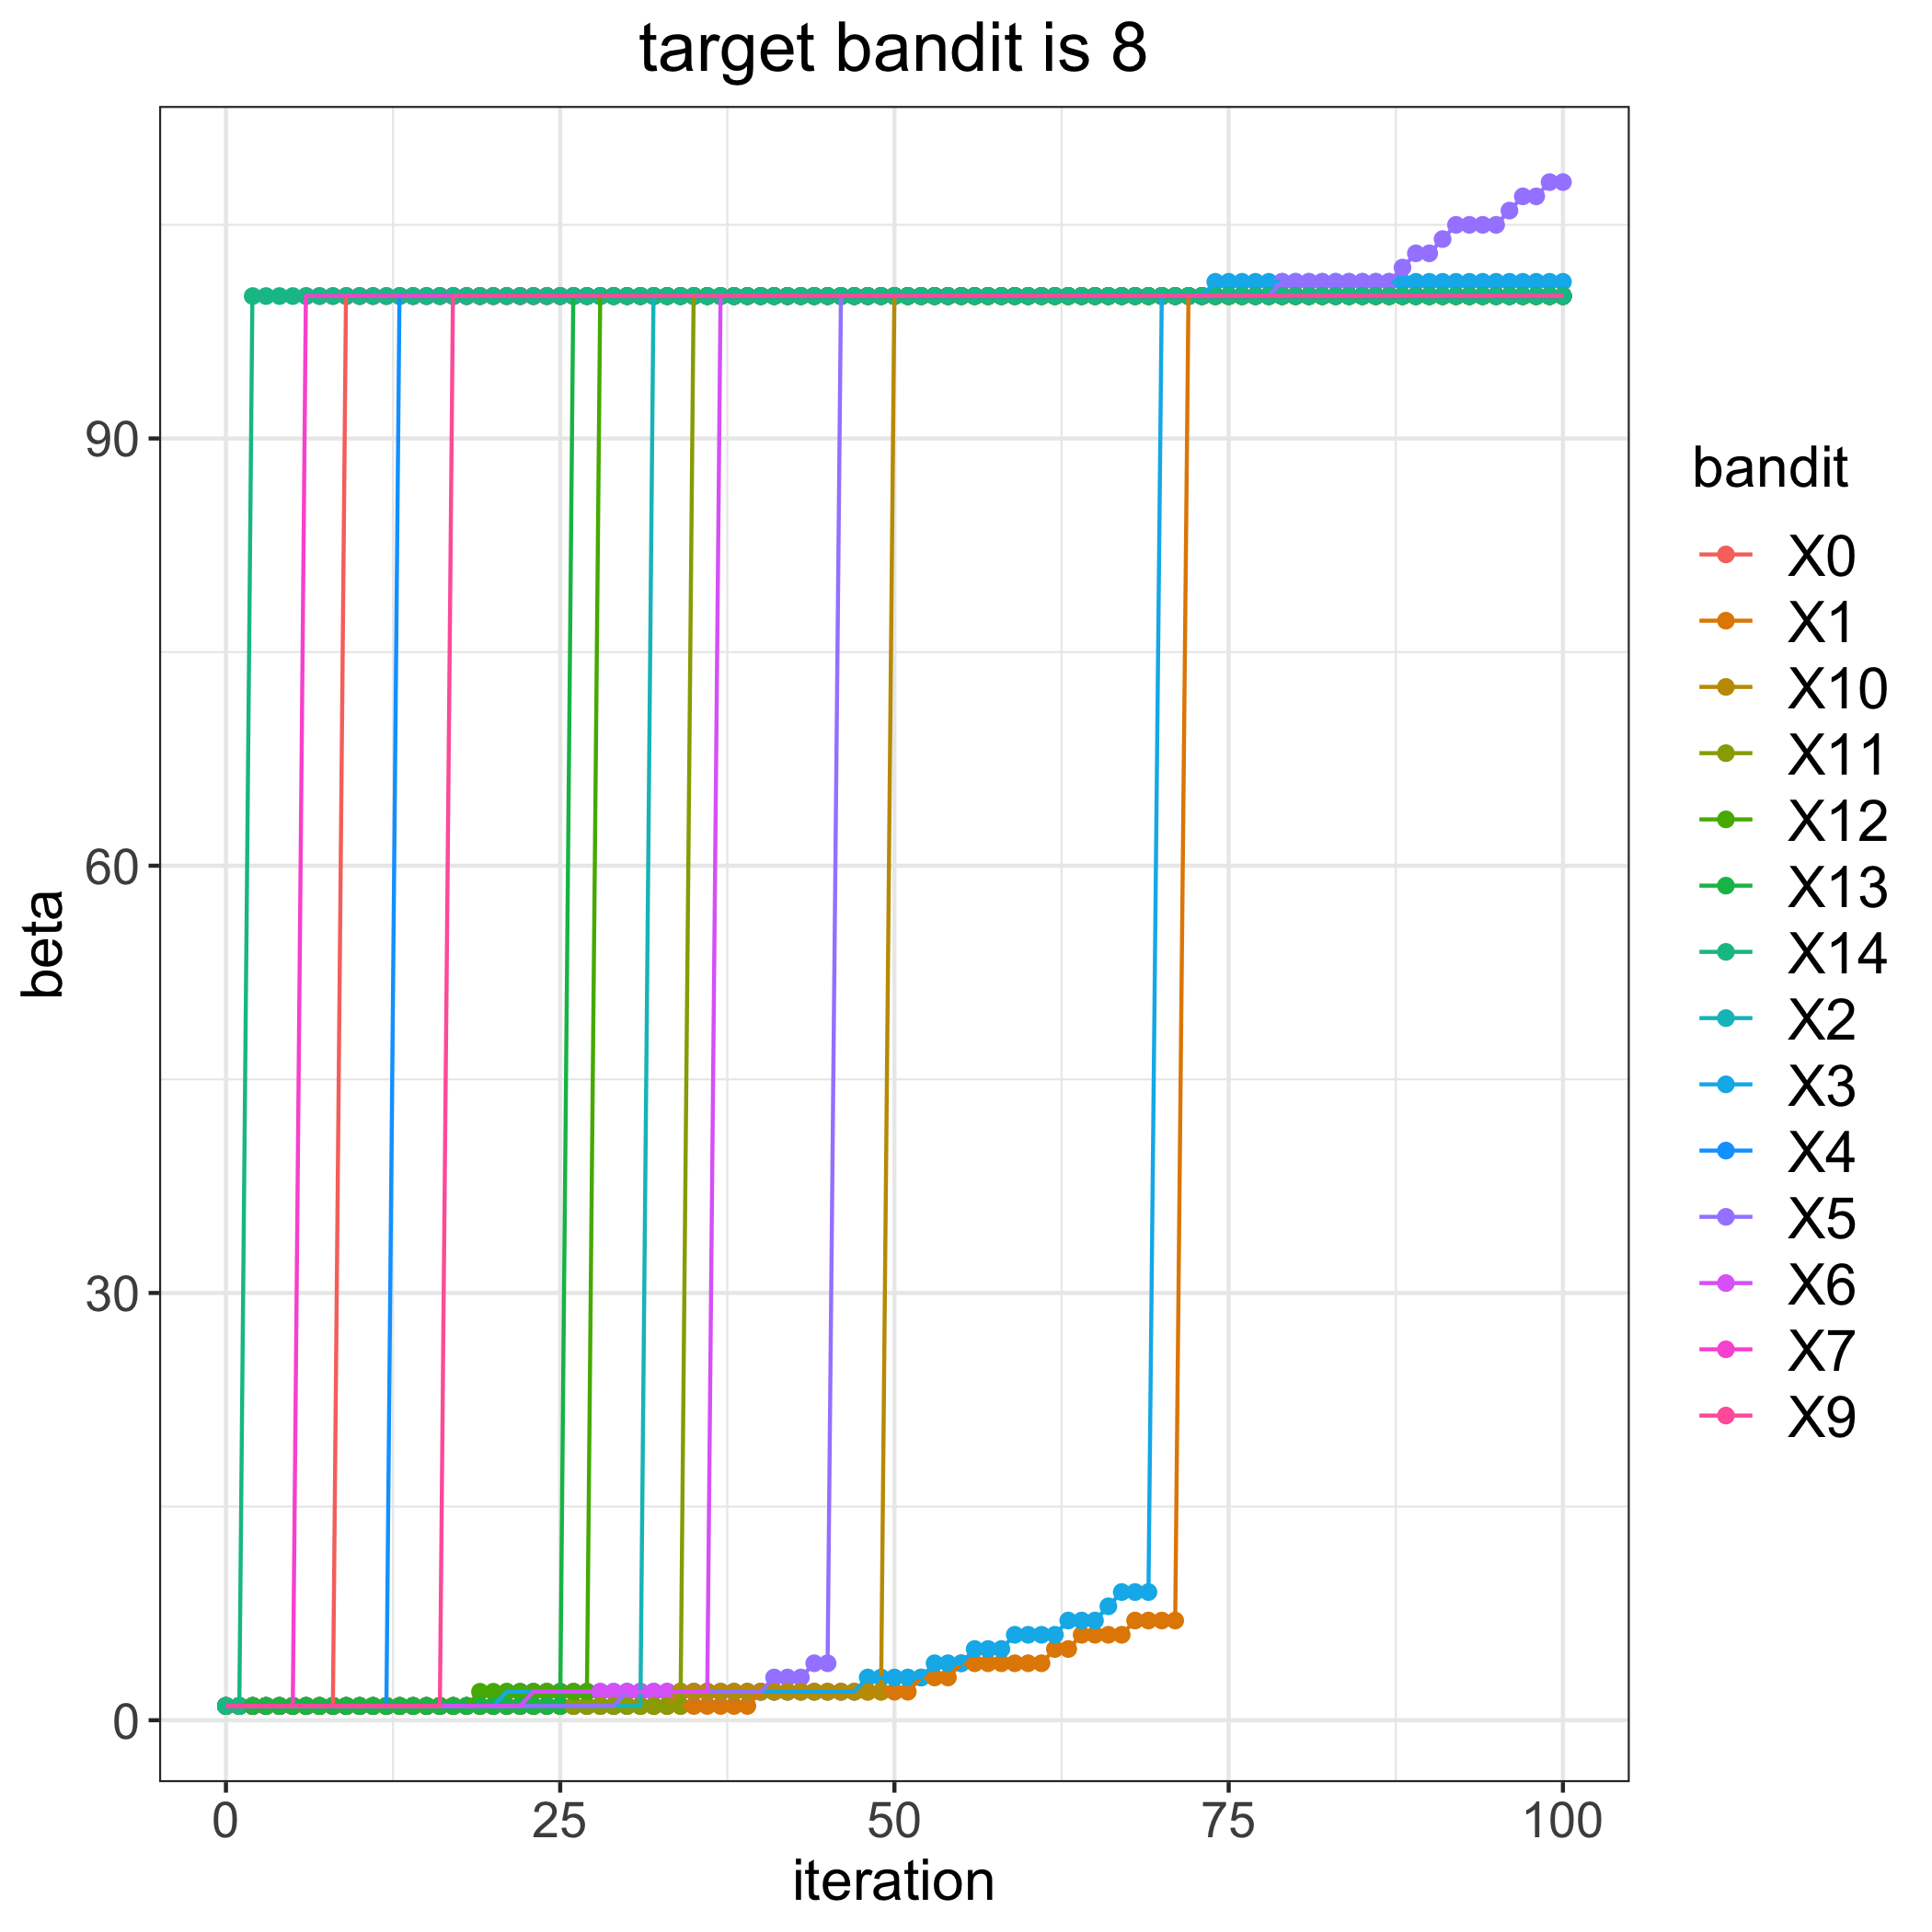

The data file committed next to this chart (first rows):
, 0, 1, 2, 3, 4, 5, 6, 7, 9, 10, 11, 12, 13, 14
0, 1, 1, 1, 1, 1, 1, 1, 1, 1, 1, 1, 1, 1, 1
1, 1, 1, 1, 1, 1, 1, 1, 1, 1, 1, 1, 1, 1, 1
2, 1, 1, 1, 1, 1, 1, 1, 1, 1, 1, 1, 1, 1, 100
3, 1, 1, 1, 1, 1, 1, 1, 1, 1, 1, 1, 1, 1, 100
4, 1, 1, 1, 1, 1, 1, 1, 1, 1, 1, 1, 1, 1, 100
5, 1, 1, 1, 1, 1, 1, 1, 1, 1, 1, 1, 1, 1, 100
6, 1, 1, 1, 1, 1, 1, 1, 100, 1, 1, 1, 1, 1, 100
7, 1, 1, 1, 1, 1, 1, 1, 100, 1, 1, 1, 1, 1, 100
8, 1, 1, 1, 1, 1, 1, 1, 100, 1, 1, 1, 1, 1, 100
9, 100, 1, 1, 1, 1, 1, 1, 100, 1, 1, 1, 1, 1, 100
10, 100, 1, 1, 1, 1, 1, 1, 100, 1, 1, 1, 1, 1, 100
11, 100, 1, 1, 1, 1, 1, 1, 100, 1, 1, 1, 1, 1, 100
12, 100, 1, 1, 1, 1, 1, 1, 100, 1, 1, 1, 1, 1, 100
13, 100, 1, 1, 1, 100, 1, 1, 100, 1, 1, 1, 1, 1, 100
14, 100, 1, 1, 1, 100, 1, 1, 100, 1, 1, 1, 1, 1, 100
15, 100, 1, 1, 1, 100, 1, 1, 100, 1, 1, 1, 1, 1, 100
16, 100, 1, 1, 1, 100, 1, 1, 100, 1, 1, 1, 1, 1, 100
17, 100, 1, 1, 1, 100, 1, 1, 100, 100, 1, 1, 1, 1, 100
18, 100, 1, 1, 1, 100, 1, 1, 100, 100, 1, 1, 1, 1, 100
19, 100, 1, 1, 1, 100, 1, 1, 100, 100, 1, 1, 2, 1, 100
20, 100, 1, 1, 1, 100, 1, 1, 100, 100, 1, 1, 2, 1, 100
21, 100, 1, 1, 2, 100, 1, 1, 100, 100, 1, 1, 2, 1, 100
22, 100, 1, 1, 2, 100, 1, 1, 100, 100, 1, 1, 2, 1, 100
23, 100, 1, 1, 2, 100, 1, 2, 100, 100, 1, 1, 2, 1, 100
24, 100, 1, 1, 2, 100, 1, 2, 100, 100, 1, 1, 2, 1, 100
25, 100, 1, 1, 2, 100, 1, 2, 100, 100, 1, 1, 2, 1, 100
26, 100, 1, 1, 2, 100, 1, 2, 100, 100, 1, 1, 2, 100, 100
27, 100, 1, 1, 2, 100, 1, 2, 100, 100, 1, 1, 2, 100, 100
28, 100, 1, 1, 2, 100, 1, 2, 100, 100, 1, 1, 100, 100, 100
29, 100, 1, 1, 2, 100, 1, 2, 100, 100, 1, 1, 100, 100, 100
30, 100, 1, 1, 2, 100, 2, 2, 100, 100, 1, 1, 100, 100, 100
31, 100, 1, 1, 2, 100, 2, 2, 100, 100, 1, 1, 100, 100, 100
32, 100, 1, 100, 2, 100, 2, 2, 100, 100, 1, 1, 100, 100, 100
33, 100, 1, 100, 2, 100, 2, 2, 100, 100, 1, 1, 100, 100, 100
34, 100, 1, 100, 2, 100, 2, 2, 100, 100, 2, 1, 100, 100, 100
35, 100, 1, 100, 2, 100, 2, 2, 100, 100, 2, 100, 100, 100, 100
36, 100, 1, 100, 2, 100, 2, 2, 100, 100, 2, 100, 100, 100, 100
37, 100, 1, 100, 2, 100, 2, 100, 100, 100, 2, 100, 100, 100, 100
38, 100, 1, 100, 2, 100, 2, 100, 100, 100, 2, 100, 100, 100, 100
39, 100, 1, 100, 2, 100, 2, 100, 100, 100, 2, 100, 100, 100, 100
40, 100, 2, 100, 2, 100, 2, 100, 100, 100, 2, 100, 100, 100, 100
41, 100, 2, 100, 2, 100, 3, 100, 100, 100, 2, 100, 100, 100, 100
42, 100, 2, 100, 2, 100, 3, 100, 100, 100, 2, 100, 100, 100, 100
43, 100, 2, 100, 2, 100, 3, 100, 100, 100, 2, 100, 100, 100, 100
44, 100, 2, 100, 2, 100, 4, 100, 100, 100, 2, 100, 100, 100, 100
45, 100, 2, 100, 2, 100, 4, 100, 100, 100, 2, 100, 100, 100, 100
46, 100, 2, 100, 2, 100, 100, 100, 100, 100, 2, 100, 100, 100, 100
47, 100, 2, 100, 2, 100, 100, 100, 100, 100, 2, 100, 100, 100, 100
48, 100, 2, 100, 3, 100, 100, 100, 100, 100, 2, 100, 100, 100, 100
49, 100, 2, 100, 3, 100, 100, 100, 100, 100, 2, 100, 100, 100, 100
50, 100, 2, 100, 3, 100, 100, 100, 100, 100, 100, 100, 100, 100, 100
51, 100, 2, 100, 3, 100, 100, 100, 100, 100, 100, 100, 100, 100, 100
52, 100, 3, 100, 3, 100, 100, 100, 100, 100, 100, 100, 100, 100, 100
53, 100, 3, 100, 4, 100, 100, 100, 100, 100, 100, 100, 100, 100, 100
54, 100, 3, 100, 4, 100, 100, 100, 100, 100, 100, 100, 100, 100, 100
55, 100, 4, 100, 4, 100, 100, 100, 100, 100, 100, 100, 100, 100, 100
56, 100, 4, 100, 5, 100, 100, 100, 100, 100, 100, 100, 100, 100, 100
57, 100, 4, 100, 5, 100, 100, 100, 100, 100, 100, 100, 100, 100, 100
58, 100, 4, 100, 5, 100, 100, 100, 100, 100, 100, 100, 100, 100, 100
59, 100, 4, 100, 6, 100, 100, 100, 100, 100, 100, 100, 100, 100, 100
... 41 more rows
